4-way image classification set "dataset_oiseaux" from GitHub (Yannickthomas0602/Yolo_projet_etude); label vocabulary: balbuzard, cormoran, heron, mouette goeland.

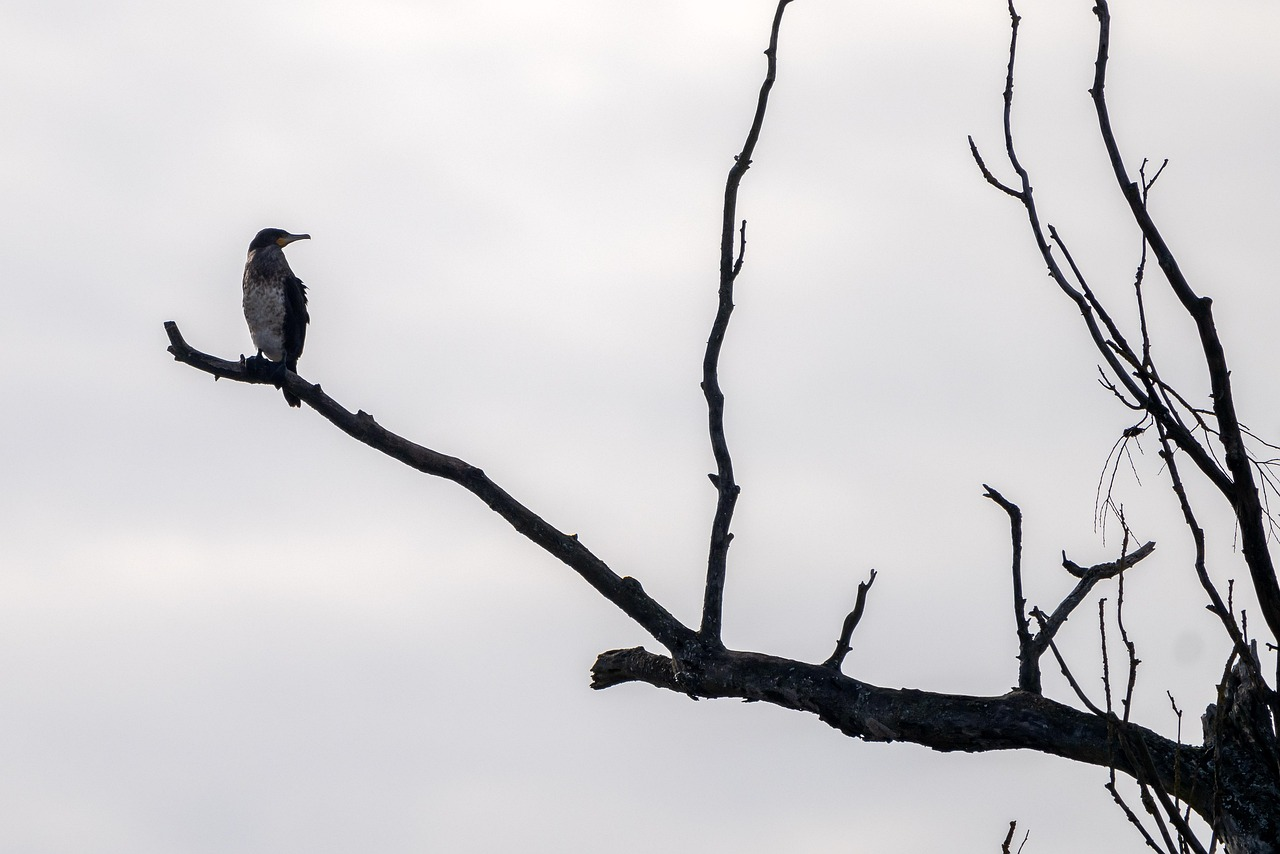
Label: cormoran

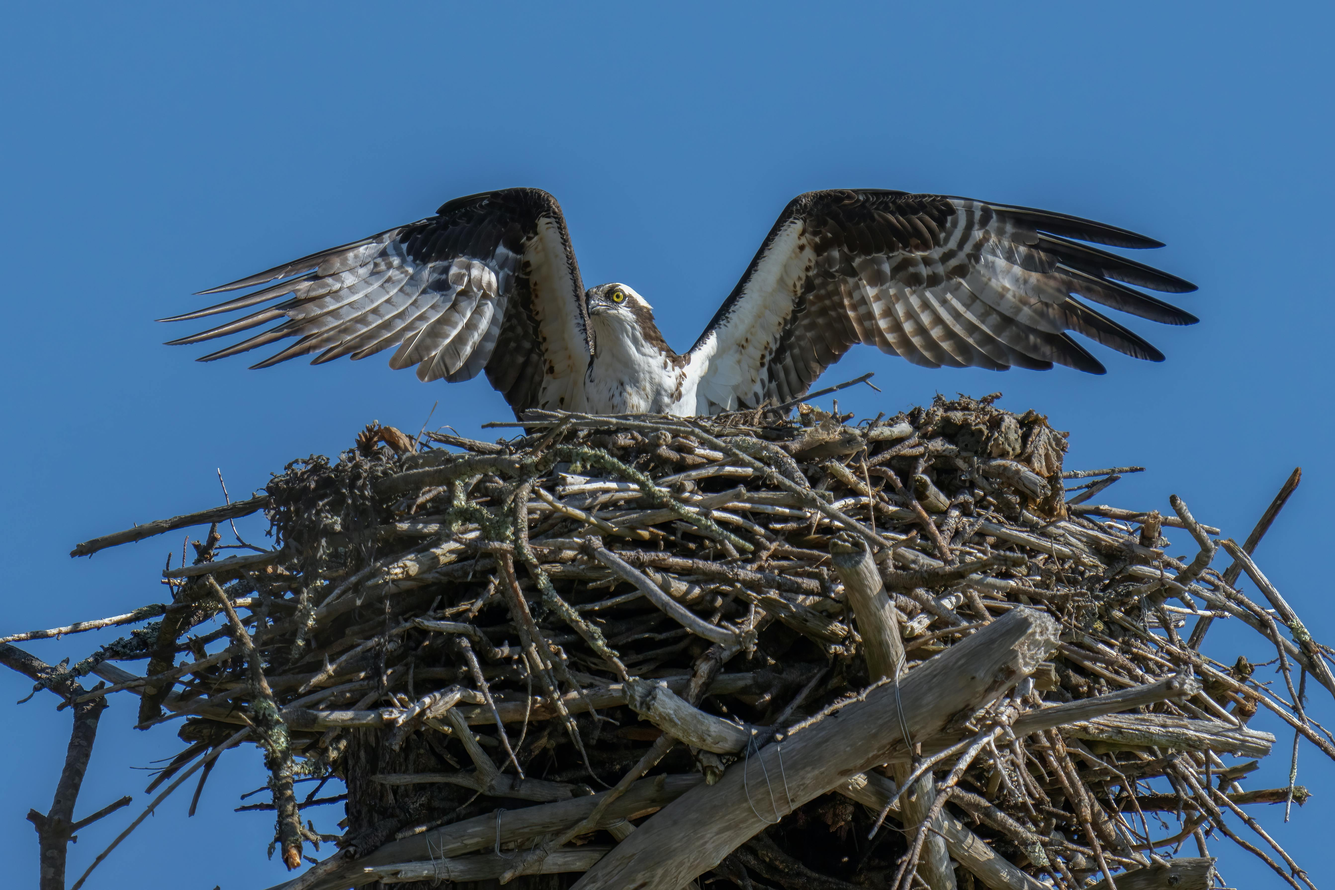
Label: balbuzard

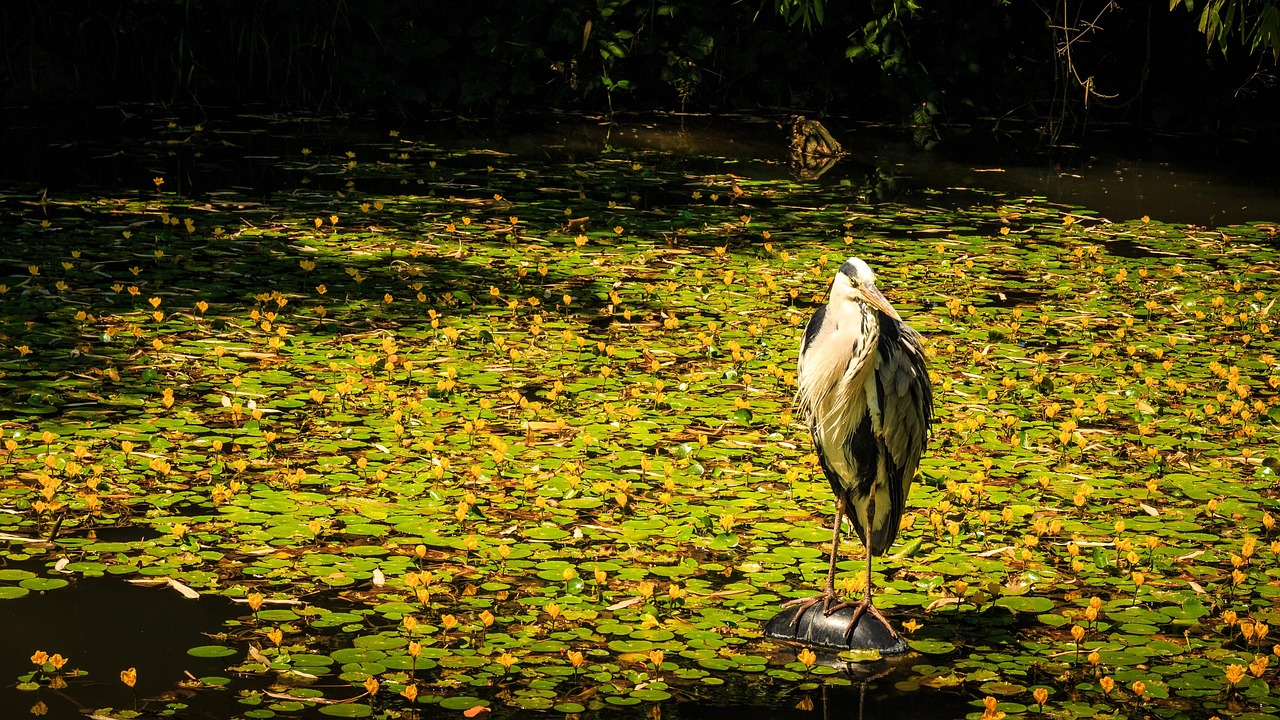
Label: heron

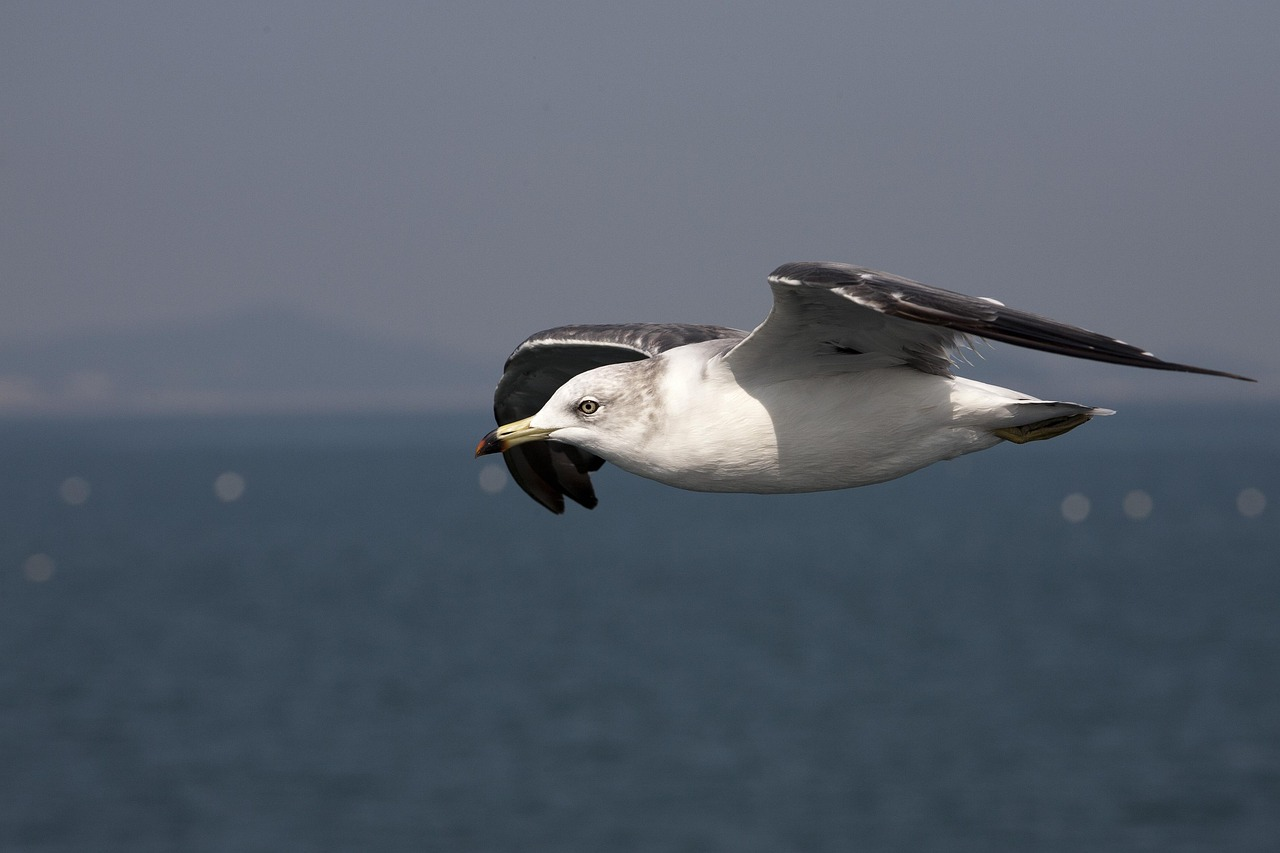
Label: mouette goeland

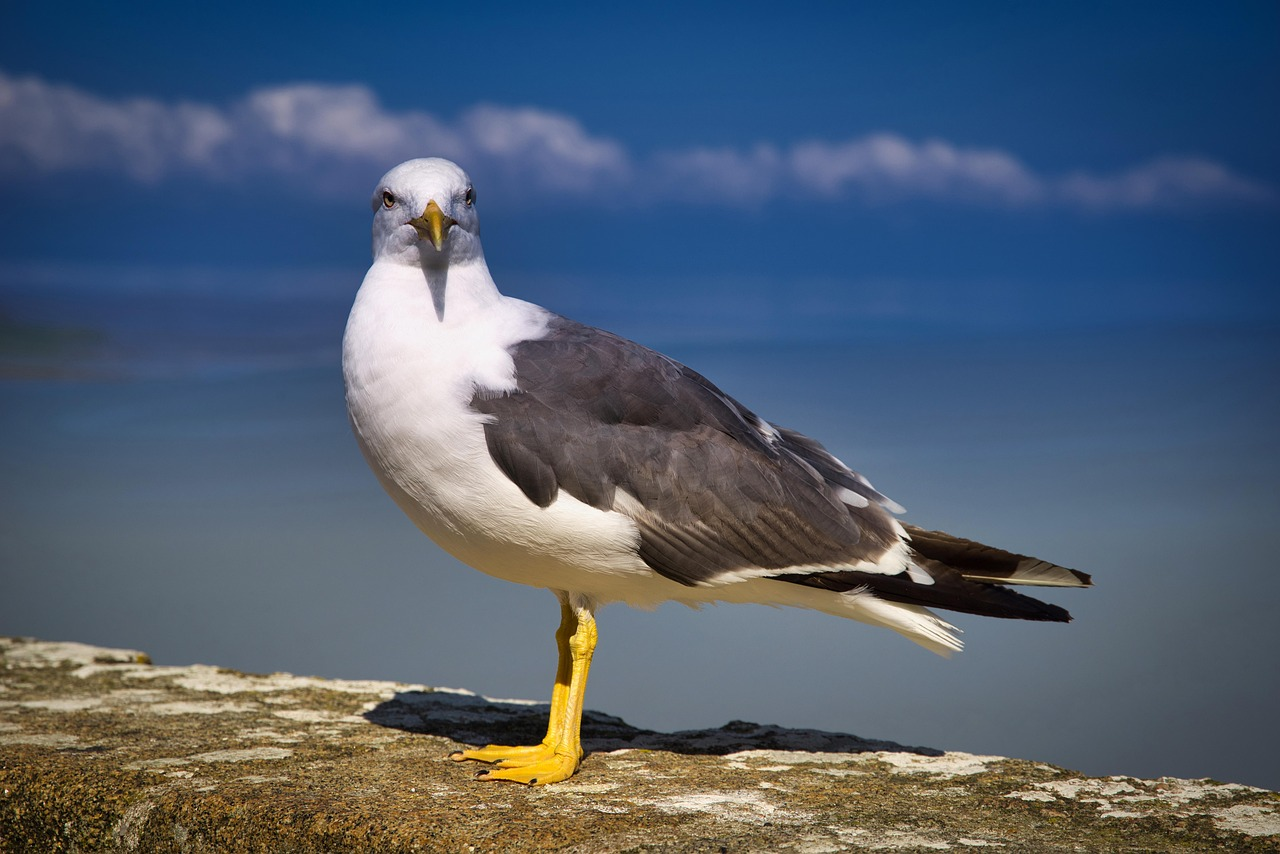
Label: mouette goeland

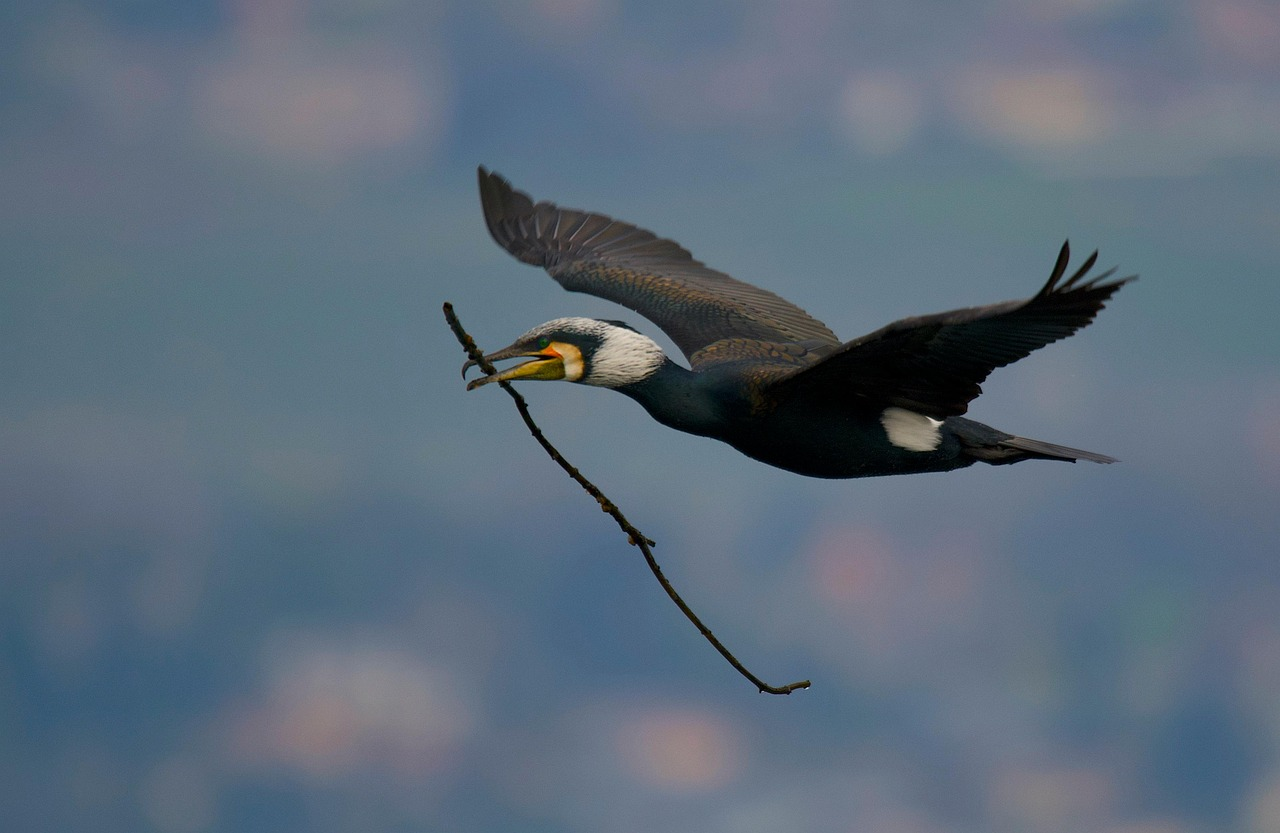
Label: cormoran
